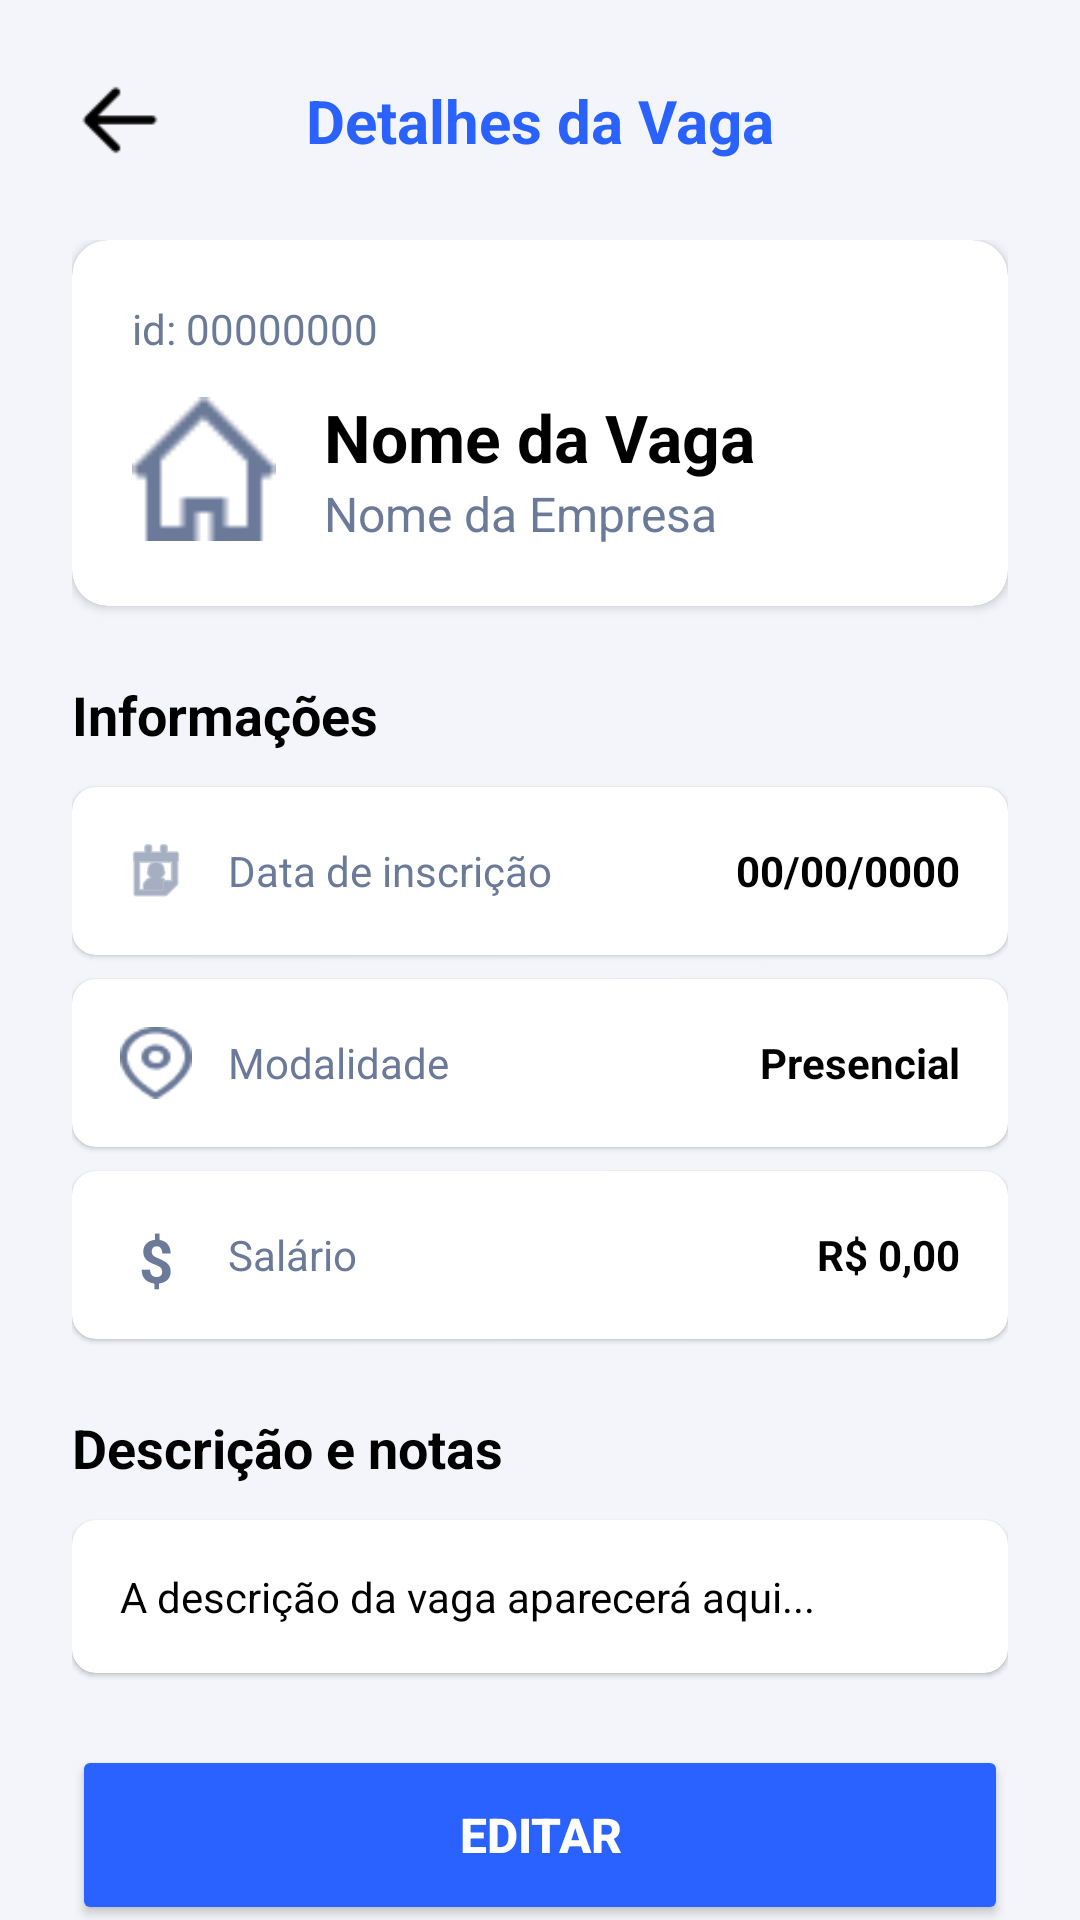

This screen was rendered from an Android layout file. Write that file and the resources it references.
<!-- AndroidManifest.xml: application theme Theme.EstagioTrackerAPP -->
<!-- res/layout/activity_vaga_detalhes.xml -->
<?xml version="1.0" encoding="utf-8"?>
<androidx.constraintlayout.widget.ConstraintLayout
    xmlns:android="http://schemas.android.com/apk/res/android"
    xmlns:app="http://schemas.android.com/apk/res-auto"
    xmlns:tools="http://schemas.android.com/tools"
    android:layout_width="match_parent"
    android:layout_height="match_parent"
    android:background="#F4F5FB"
    tools:context=".telas.VagaDetalhesActivity">

    <androidx.constraintlayout.widget.ConstraintLayout
        android:id="@+id/headerDetalhes"
        android:layout_width="match_parent"
        android:layout_height="wrap_content"
        android:padding="24dp"
        app:layout_constraintTop_toTopOf="parent">

        <ImageView
            android:id="@+id/ivVoltar"
            android:layout_width="32dp"
            android:layout_height="32dp"
            android:src="@drawable/icon_voltar"
            app:tint="#000000"
            app:layout_constraintStart_toStartOf="parent"
            app:layout_constraintTop_toTopOf="parent"
            app:layout_constraintBottom_toBottomOf="parent"/>

        <TextView
            android:layout_width="wrap_content"
            android:layout_height="wrap_content"
            android:text="Detalhes da Vaga"
            android:textColor="#2962FF"
            android:textSize="20sp"
            android:textStyle="bold"
            app:layout_constraintStart_toStartOf="parent"
            app:layout_constraintEnd_toEndOf="parent"
            app:layout_constraintTop_toTopOf="parent"
            app:layout_constraintBottom_toBottomOf="parent"/>
    </androidx.constraintlayout.widget.ConstraintLayout>

    <ScrollView
        android:layout_width="match_parent"
        android:layout_height="0dp"
        android:fillViewport="true"
        android:scrollbars="none"
        app:layout_constraintTop_toBottomOf="@id/headerDetalhes"
        app:layout_constraintBottom_toBottomOf="parent">

        <LinearLayout
            android:layout_width="match_parent"
            android:layout_height="wrap_content"
            android:orientation="vertical"
            android:paddingHorizontal="24dp"
            android:paddingBottom="24dp">

            <com.google.android.material.card.MaterialCardView
                android:layout_width="match_parent"
                android:layout_height="wrap_content"
                android:layout_marginBottom="24dp"
                app:cardBackgroundColor="#FFFFFF"
                app:cardCornerRadius="12dp"
                app:cardElevation="2dp"
                app:strokeWidth="0dp">

                <LinearLayout
                    android:layout_width="match_parent"
                    android:layout_height="wrap_content"
                    android:orientation="vertical"
                    android:padding="20dp">

                    <TextView
                        android:id="@+id/tvDetalhesId"
                        android:layout_width="wrap_content"
                        android:layout_height="wrap_content"
                        android:text="id: 00000000"
                        android:textColor="#6B7A99"
                        android:textSize="14sp"
                        android:layout_marginBottom="12dp"/>

                    <LinearLayout
                        android:layout_width="match_parent"
                        android:layout_height="wrap_content"
                        android:orientation="horizontal"
                        android:gravity="center_vertical">

                        <ImageView
                            android:layout_width="48dp"
                            android:layout_height="48dp"
                            android:src="@drawable/icon_home"
                            app:tint="#6B7A99"/>

                        <LinearLayout
                            android:layout_width="match_parent"
                            android:layout_height="wrap_content"
                            android:orientation="vertical"
                            android:layout_marginStart="16dp">

                            <TextView
                                android:id="@+id/tvDetalhesVaga"
                                android:layout_width="wrap_content"
                                android:layout_height="wrap_content"
                                android:text="Nome da Vaga"
                                android:textColor="#000000"
                                android:textSize="22sp"
                                android:textStyle="bold"/>

                            <TextView
                                android:id="@+id/tvDetalhesEmpresa"
                                android:layout_width="wrap_content"
                                android:layout_height="wrap_content"
                                android:text="Nome da Empresa"
                                android:textColor="#6B7A99"
                                android:textSize="16sp"/>
                        </LinearLayout>
                    </LinearLayout>
                </LinearLayout>
            </com.google.android.material.card.MaterialCardView>

            <TextView
                android:layout_width="wrap_content"
                android:layout_height="wrap_content"
                android:text="Informações"
                android:textColor="#000000"
                android:textSize="18sp"
                android:textStyle="bold"
                android:layout_marginBottom="12dp"/>

            <com.google.android.material.card.MaterialCardView
                android:layout_width="match_parent"
                android:layout_height="wrap_content"
                android:layout_marginBottom="8dp"
                app:cardBackgroundColor="#FFFFFF"
                app:cardCornerRadius="8dp"
                app:cardElevation="1dp"
                app:strokeWidth="0dp">

                <LinearLayout
                    android:layout_width="match_parent"
                    android:layout_height="wrap_content"
                    android:orientation="horizontal"
                    android:padding="16dp"
                    android:gravity="center_vertical">

                    <ImageView android:layout_width="24dp" android:layout_height="24dp" android:src="@android:drawable/ic_menu_my_calendar" app:tint="#6B7A99"/>
                    <TextView android:layout_width="0dp" android:layout_height="wrap_content" android:layout_weight="1" android:layout_marginStart="12dp" android:text="Data de inscrição" android:textColor="#6B7A99" android:textSize="14sp"/>
                    <TextView android:id="@+id/tvDetalhesData" android:layout_width="wrap_content" android:layout_height="wrap_content" android:text="00/00/0000" android:textColor="#000000" android:textSize="14sp" android:textStyle="bold"/>
                </LinearLayout>
            </com.google.android.material.card.MaterialCardView>

            <com.google.android.material.card.MaterialCardView
                android:layout_width="match_parent"
                android:layout_height="wrap_content"
                android:layout_marginBottom="8dp"
                app:cardBackgroundColor="#FFFFFF"
                app:cardCornerRadius="8dp"
                app:cardElevation="1dp"
                app:strokeWidth="0dp">

                <LinearLayout
                    android:layout_width="match_parent"
                    android:layout_height="wrap_content"
                    android:orientation="horizontal"
                    android:padding="16dp"
                    android:gravity="center_vertical">

                    <ImageView android:layout_width="24dp" android:layout_height="24dp" android:src="@drawable/icon_modelo" app:tint="#6B7A99"/>
                    <TextView android:layout_width="0dp" android:layout_height="wrap_content" android:layout_weight="1" android:layout_marginStart="12dp" android:text="Modalidade" android:textColor="#6B7A99" android:textSize="14sp"/>
                    <TextView android:id="@+id/tvDetalhesModelo" android:layout_width="wrap_content" android:layout_height="wrap_content" android:text="Presencial" android:textColor="#000000" android:textSize="14sp" android:textStyle="bold"/>
                </LinearLayout>
            </com.google.android.material.card.MaterialCardView>

            <com.google.android.material.card.MaterialCardView
                android:layout_width="match_parent"
                android:layout_height="wrap_content"
                android:layout_marginBottom="24dp"
                app:cardBackgroundColor="#FFFFFF"
                app:cardCornerRadius="8dp"
                app:cardElevation="1dp"
                app:strokeWidth="0dp">

                <LinearLayout
                    android:layout_width="match_parent"
                    android:layout_height="wrap_content"
                    android:orientation="horizontal"
                    android:padding="16dp"
                    android:gravity="center_vertical">

                    <TextView android:layout_width="24dp" android:layout_height="24dp" android:text="$" android:textColor="#6B7A99" android:textSize="20sp" android:textStyle="bold" android:gravity="center"/>
                    <TextView android:layout_width="0dp" android:layout_height="wrap_content" android:layout_weight="1" android:layout_marginStart="12dp" android:text="Salário" android:textColor="#6B7A99" android:textSize="14sp"/>
                    <TextView android:id="@+id/tvDetalhesSalario" android:layout_width="wrap_content" android:layout_height="wrap_content" android:text="R$ 0,00" android:textColor="#000000" android:textSize="14sp" android:textStyle="bold"/>
                </LinearLayout>
            </com.google.android.material.card.MaterialCardView>

            <TextView
                android:layout_width="wrap_content"
                android:layout_height="wrap_content"
                android:text="Descrição e notas"
                android:textColor="#000000"
                android:textSize="18sp"
                android:textStyle="bold"
                android:layout_marginBottom="12dp"/>

            <com.google.android.material.card.MaterialCardView
                android:layout_width="match_parent"
                android:layout_height="wrap_content"
                android:layout_marginBottom="24dp"
                app:cardBackgroundColor="#FFFFFF"
                app:cardCornerRadius="8dp"
                app:cardElevation="1dp"
                app:strokeWidth="0dp">

                <TextView
                    android:id="@+id/tvDetalhesDescricao"
                    android:layout_width="match_parent"
                    android:layout_height="wrap_content"
                    android:padding="16dp"
                    android:text="A descrição da vaga aparecerá aqui..."
                    android:textColor="#000000"
                    android:textSize="14sp"/>
            </com.google.android.material.card.MaterialCardView>

            <Button
                android:id="@+id/btnEditarVaga"
                android:layout_width="match_parent"
                android:layout_height="60dp"
                android:layout_marginBottom="12dp"
                android:backgroundTint="#2962FF"
                android:text="Editar"
                android:textColor="#FFFFFF"
                android:textSize="16sp"
                android:textStyle="bold"
                app:cornerRadius="8dp" />

            <Button
                android:id="@+id/btnRemoverVaga"
                android:layout_width="match_parent"
                android:layout_height="60dp"
                android:backgroundTint="#D32F2F"
                android:text="Remover"
                android:textColor="#FFFFFF"
                android:textSize="16sp"
                android:textStyle="bold"
                app:cornerRadius="8dp" />

        </LinearLayout>
    </ScrollView>
</androidx.constraintlayout.widget.ConstraintLayout>
<!-- resources referenced by this layout -->
<resources>
  <!-- drawable icon_home: png bitmap (drawable, 432 bytes) -->
  <!-- drawable icon_modelo: png bitmap (drawable, 1044 bytes) -->
  <!-- drawable icon_voltar: png bitmap (drawable, 329 bytes) -->
  <style name="Theme.EstagioTrackerAPP" parent="Base.Theme.EstagioTrackerAPP" />
  <style name="Base.Theme.EstagioTrackerAPP" parent="Theme.Material3.DayNight.NoActionBar">
          
          
      </style>
</resources>
